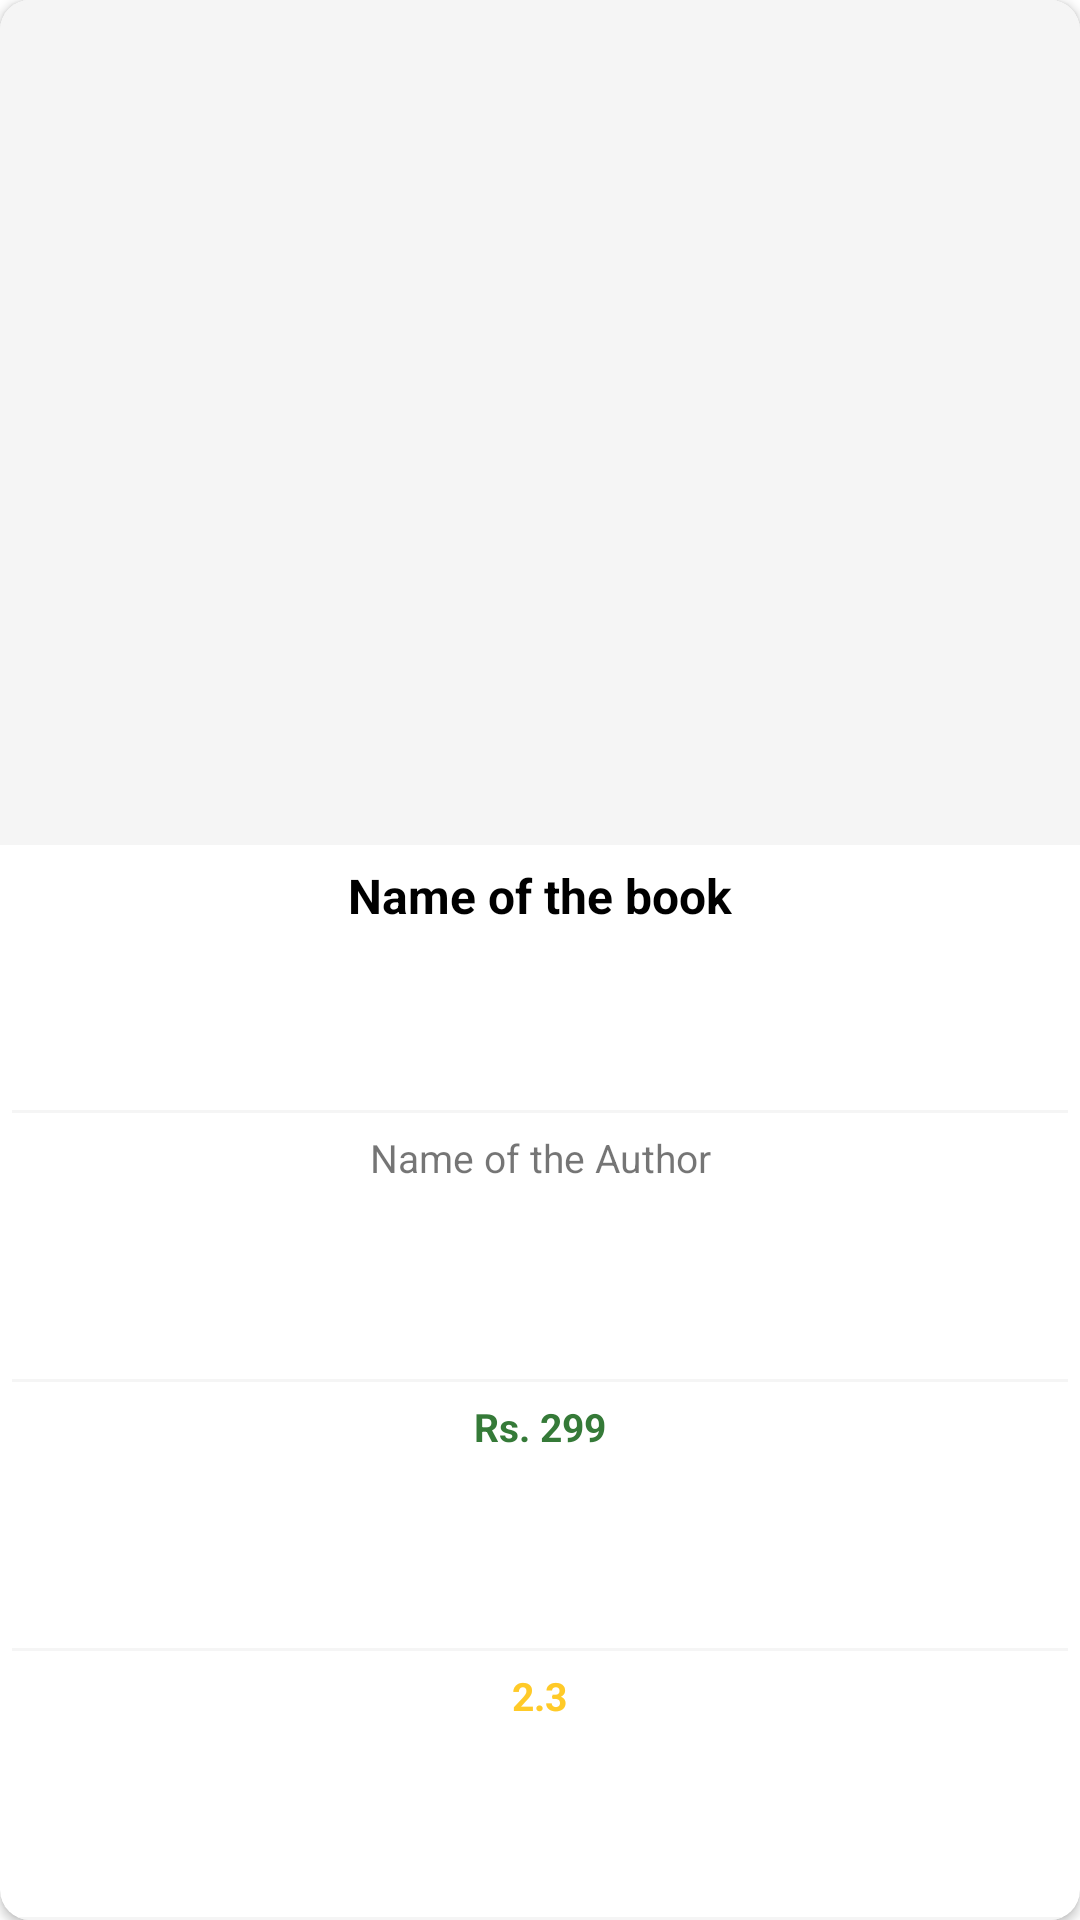

This screen was rendered from an Android layout file. Write that file and the resources it references.
<!-- AndroidManifest.xml: application theme Theme.BookZone -->
<!-- res/layout/recycler_favorite_single_row.xml -->
<?xml version="1.0" encoding="utf-8"?>
<androidx.cardview.widget.CardView xmlns:android="http://schemas.android.com/apk/res/android"
    android:layout_width="match_parent"
    android:layout_height="200dp"
    xmlns:app="http://schemas.android.com/apk/res-auto"
    android:layout_margin="4dp"
    android:background="#ffffff"
    app:cardCornerRadius="10dp"
    android:orientation="vertical">

    <LinearLayout
        android:id="@+id/llFavContent"
        android:layout_width="match_parent"
        android:layout_height="match_parent"
        android:orientation="vertical"
        android:weightSum="11">

        <ImageView
            android:id="@+id/imgFavBookImage"
            android:layout_width="match_parent"
            android:layout_height="0dp"
            android:layout_weight="5"
            android:background="#f5f5f5"
            android:scaleType="fitCenter"
            android:src="@drawable/default_book_cover" />

        <TextView
            android:id="@+id/txtFavBookName"
            android:layout_width="match_parent"
            android:layout_height="0dp"
            android:layout_margin="2dp"
            android:layout_weight="1.5"
            android:padding="4dp"
            android:text="@string/name_of_the_book"
            android:textAlignment="center"
            android:textAllCaps="false"
            android:textColor="#000000"
            android:textSize="16sp"
            android:textStyle="bold" />

        <View
            android:layout_width="match_parent"
            android:layout_height="1dp"
            android:layout_marginLeft="4dp"
            android:layout_marginRight="4dp"
            android:background="#f5f5f5" />

        <TextView
            android:id="@+id/txtFavBookAuthor"
            android:layout_width="match_parent"
            android:layout_height="0dp"
            android:layout_margin="2dp"
            android:layout_weight="1.5"
            android:padding="4dp"
            android:text="@string/name_of_the_author"
            android:textAlignment="center"
            android:textSize="13sp" />

        <View
            android:layout_width="match_parent"
            android:layout_height="1dp"
            android:layout_marginLeft="4dp"
            android:layout_marginRight="4dp"
            android:background="#f5f5f5" />

        <TextView
            android:id="@+id/txtFavBookPrice"
            android:layout_width="match_parent"
            android:layout_height="0dp"
            android:layout_margin="2dp"
            android:layout_weight="1.5"
            android:padding="4dp"
            android:text="@string/rs_299"
            android:textAlignment="center"
            android:textColor="#357a38"
            android:textSize="13sp"
            android:textStyle="bold" />

        <View
            android:layout_width="match_parent"
            android:layout_height="1dp"
            android:layout_marginLeft="4dp"
            android:layout_marginRight="4dp"
            android:background="#f5f5f5" />

        <TextView
            android:id="@+id/txtFavBookRating"
            android:layout_width="wrap_content"
            android:layout_height="0dp"
            android:layout_gravity="center"
            android:layout_margin="2dp"
            android:layout_weight="1.5"
            android:drawablePadding="4dp"
            android:padding="4dp"
            android:text="@string/_2_3"
            android:textAlignment="center"
            android:textColor="#ffca28"
            android:textSize="13sp"
            android:textStyle="bold"
            app:drawableStartCompat="@drawable/ic_rating" />

        <View
            android:layout_width="match_parent"
            android:layout_height="1dp"
            android:layout_marginLeft="4dp"
            android:layout_marginRight="4dp"
            android:background="#f5f5f5" />

    </LinearLayout>

</androidx.cardview.widget.CardView>
<!-- resources referenced by this layout -->
<resources>
  <string name="_2_3">2.3</string>
  <string name="name_of_the_author">Name of the Author</string>
  <string name="name_of_the_book">Name of the book</string>
  <string name="rs_299">Rs. 299</string>
  <style name="Theme.BookZone" parent="Theme.MaterialComponents.DayNight.NoActionBar">
          
          <item name="colorPrimary">@color/orange</item>
          <item name="colorPrimaryVariant">@color/orange</item>
          <item name="colorOnPrimary">@color/white</item>
          
          <item name="colorSecondary">@color/teal_200</item>
          <item name="colorSecondaryVariant">@color/teal_700</item>
          <item name="colorOnSecondary">@color/black</item>
          
          <item name="android:statusBarColor" tools:targetApi="l">?attr/colorPrimaryVariant</item>
          
      </style>
  <color name="orange">#FF6347</color>
  <color name="white">#FFFFFFFF</color>
  <color name="teal_200">#FF03DAC5</color>
  <color name="teal_700">#FF018786</color>
  <color name="black">#FF000000</color>
</resources>
